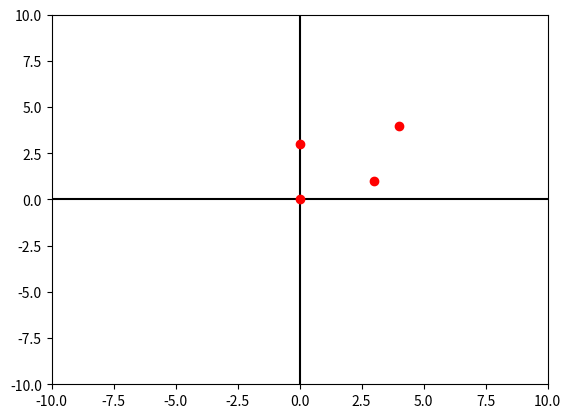

Reproduce this figure in Python.
# A Python3 program to find convex hull of a set of points. Refer 
# https://www.geeksforgeeks.org/orientation-3-ordered-points/
# for explanation of orientation()

from functools import cmp_to_key
import matplotlib.pyplot as plt
# A class used to store the x and y coordinates of points
class Point:
	def __init__(self, x = None, y = None):
		self.x = x
		self.y = y

# A global point needed for sorting points with reference
# to the first point
p0 = Point(0, 0)

# A utility function to find next to top in a stack
def nextToTop(S):
	return S[-2]

# A utility function to return square of distance
# between p1 and p2
def distSq(p1, p2):
	return ((p1.x - p2.x) * (p1.x - p2.x) +
			(p1.y - p2.y) * (p1.y - p2.y))

# To find orientation of ordered triplet (p, q, r).
# The function returns following values
# 0 --> p, q and r are collinear
# 1 --> Clockwise
# 2 --> Counterclockwise
def orientation(p, q, r):
	val = ((q.y - p.y) * (r.x - q.x) -
		(q.x - p.x) * (r.y - q.y))
	if val == 0:
		return 0 # collinear
	elif val > 0:
		return 1 # clock wise
	else:
		return 2 # counterclock wise

# A function used by cmp_to_key function to sort an array of
# points with respect to the first point
def compare(p1, p2):

	# Find orientation
	o = orientation(p0, p1, p2)
	if o == 0:
		if distSq(p0, p2) >= distSq(p0, p1):
			return -1
		else:
			return 1
	else:
		if o == 2:
			return -1
		else:
			return 1

# Prints convex hull of a set of n points.
# Prints convex hull of a set of n points.
def convexHull(points, n):
    tab=[]
    # Find the bottommost point
    ymin = points[0].y
    min = 0
    for i in range(1, n):
        y = points[i].y

        # Pick the bottom-most or choose the left
        # most point in case of tie
        if ((y < ymin) or
            (ymin == y and points[i].x < points[min].x)):
            ymin = points[i].y
            min = i

    # Place the bottom-most point at first position
    points[0], points[min] = points[min], points[0]

    # Sort n-1 points with respect to the first point.
    # A point p1 comes before p2 in sorted output if p2
    # has larger polar angle (in counterclockwise
    # direction) than p1
    p0 = points[0]
    points = sorted(points, key=cmp_to_key(compare))

    # If two or more points make same angle with p0,
    # Remove all but the one that is farthest from p0
    # Remember that, in above sorting, our criteria was
    # to keep the farthest point at the end when more than
    # one points have same angle.
    m = 1 # Initialize size of modified array
    for i in range(1, n):

        # Keep removing i while angle of i and i+1 is same
        # with respect to p0
        while ((i < n - 1) and
        (orientation(p0, points[i], points[i + 1]) == 0)):
            i += 1

        points[m] = points[i]
        m += 1 # Update size of modified array

    # If modified array of points has less than 3 points,
    # convex hull is not possible
    if m < 3:
        return

    # Create an empty stack and push first three points
    # to it.
    S = []
    S.append(points[0])
    S.append(points[1])
    S.append(points[2])

    # Process remaining n-3 points
    for i in range(3, m):

        # Keep removing top while the angle formed by
        # points next-to-top, top, and points[i] makes
        # a non-left turn
        while ((len(S) > 1) and
        (orientation(nextToTop(S), S[-1], points[i]) != 2)):
            S.pop()
        S.append(points[i])

    # Now stack has the output points,
    # print contents of stack
    while S:
        p = S[-1]
        print("(" + str(p.x) + ", " + str(p.y) + ")")
        S.pop()
        tab.append((p.x, p.y))
        
    return tab
# Driver Code
input_points = [(0, 3), (1, 1), (2, 2), (4, 4),
                (0, 0), (1, 2), (3, 1), (3, 3)]
points = []
for point in input_points:
    points.append(Point(point[0], point[1]))
n = len(points)
convexHull(points, n)

tab = convexHull(points, n)
fig, ax = plt.subplots()
ax.set_xlim(-10, 10)
ax.set_ylim(-10, 10)

ax.axhline(0, color='black')
ax.axvline(0, color='black')

#ax.set_xlabel('X')
#ax.set_ylabel('Y')
for i in tab:
    ax.plot(i[0], i[1], 'ro')
plt.show()

# This code is contributed by Kevin Joshi
